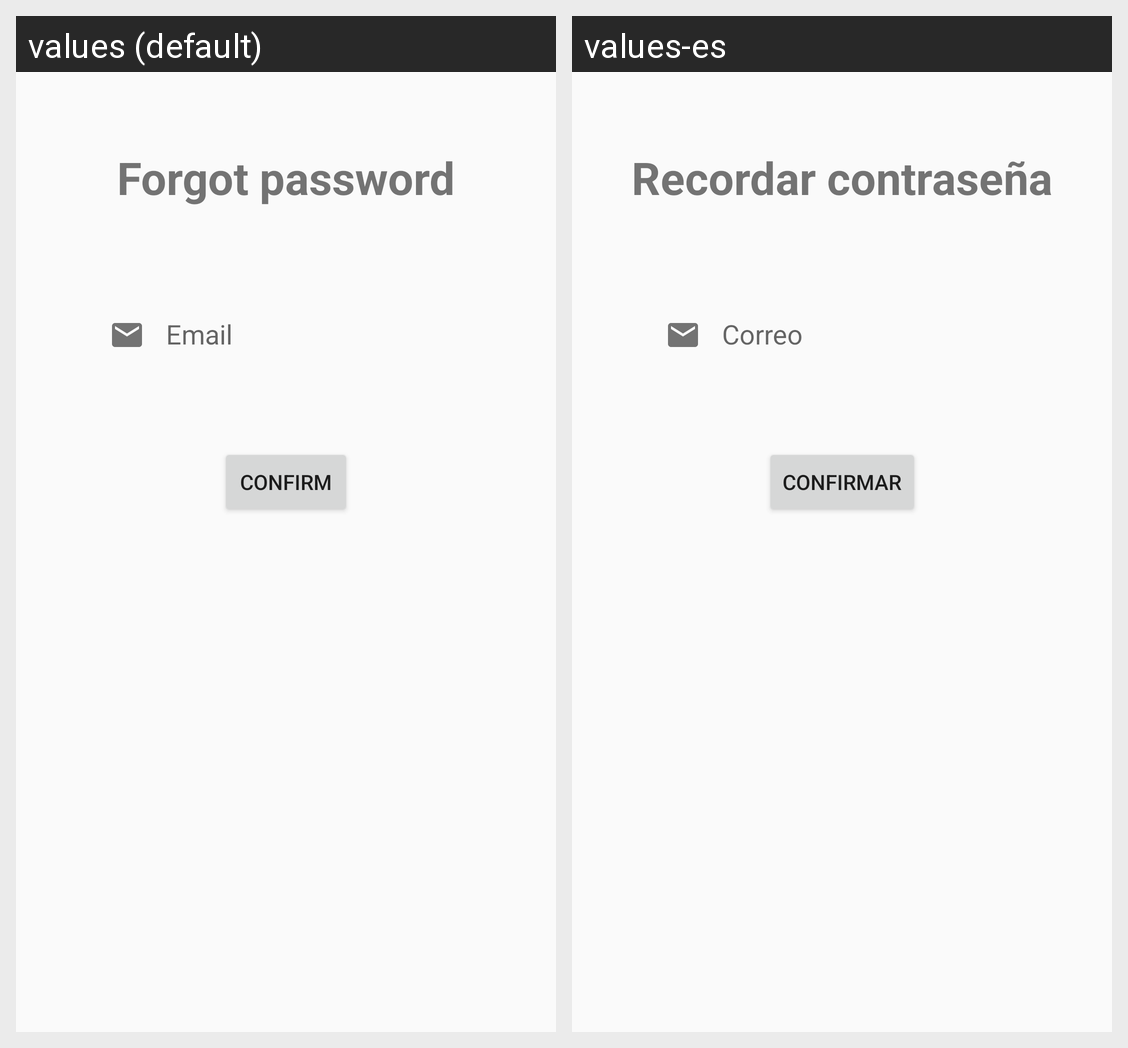

Locale-by-locale string values for the Android screen shown in this grid:
Android screen res/layout/activity_forgot_password.xml rendered under 2 locales, left to right: values (default), values-es. Device: Nexus 5 (rendered at 1080×1920; each locale shown at half size, 540×960, under a caption strip naming it); theme AppTheme.
Strings drawn on this screen, with the default value and each locale's value (text and hints the layout hard-codes, and strings that could not be matched under every locale, appear in the picture but are not listed):

forgot_password
  values: Forgot password
  values-es: Recordar contraseña

email
  values: Email
  values-es: Correo

confirm
  values: Confirm
  values-es: Confirmar
